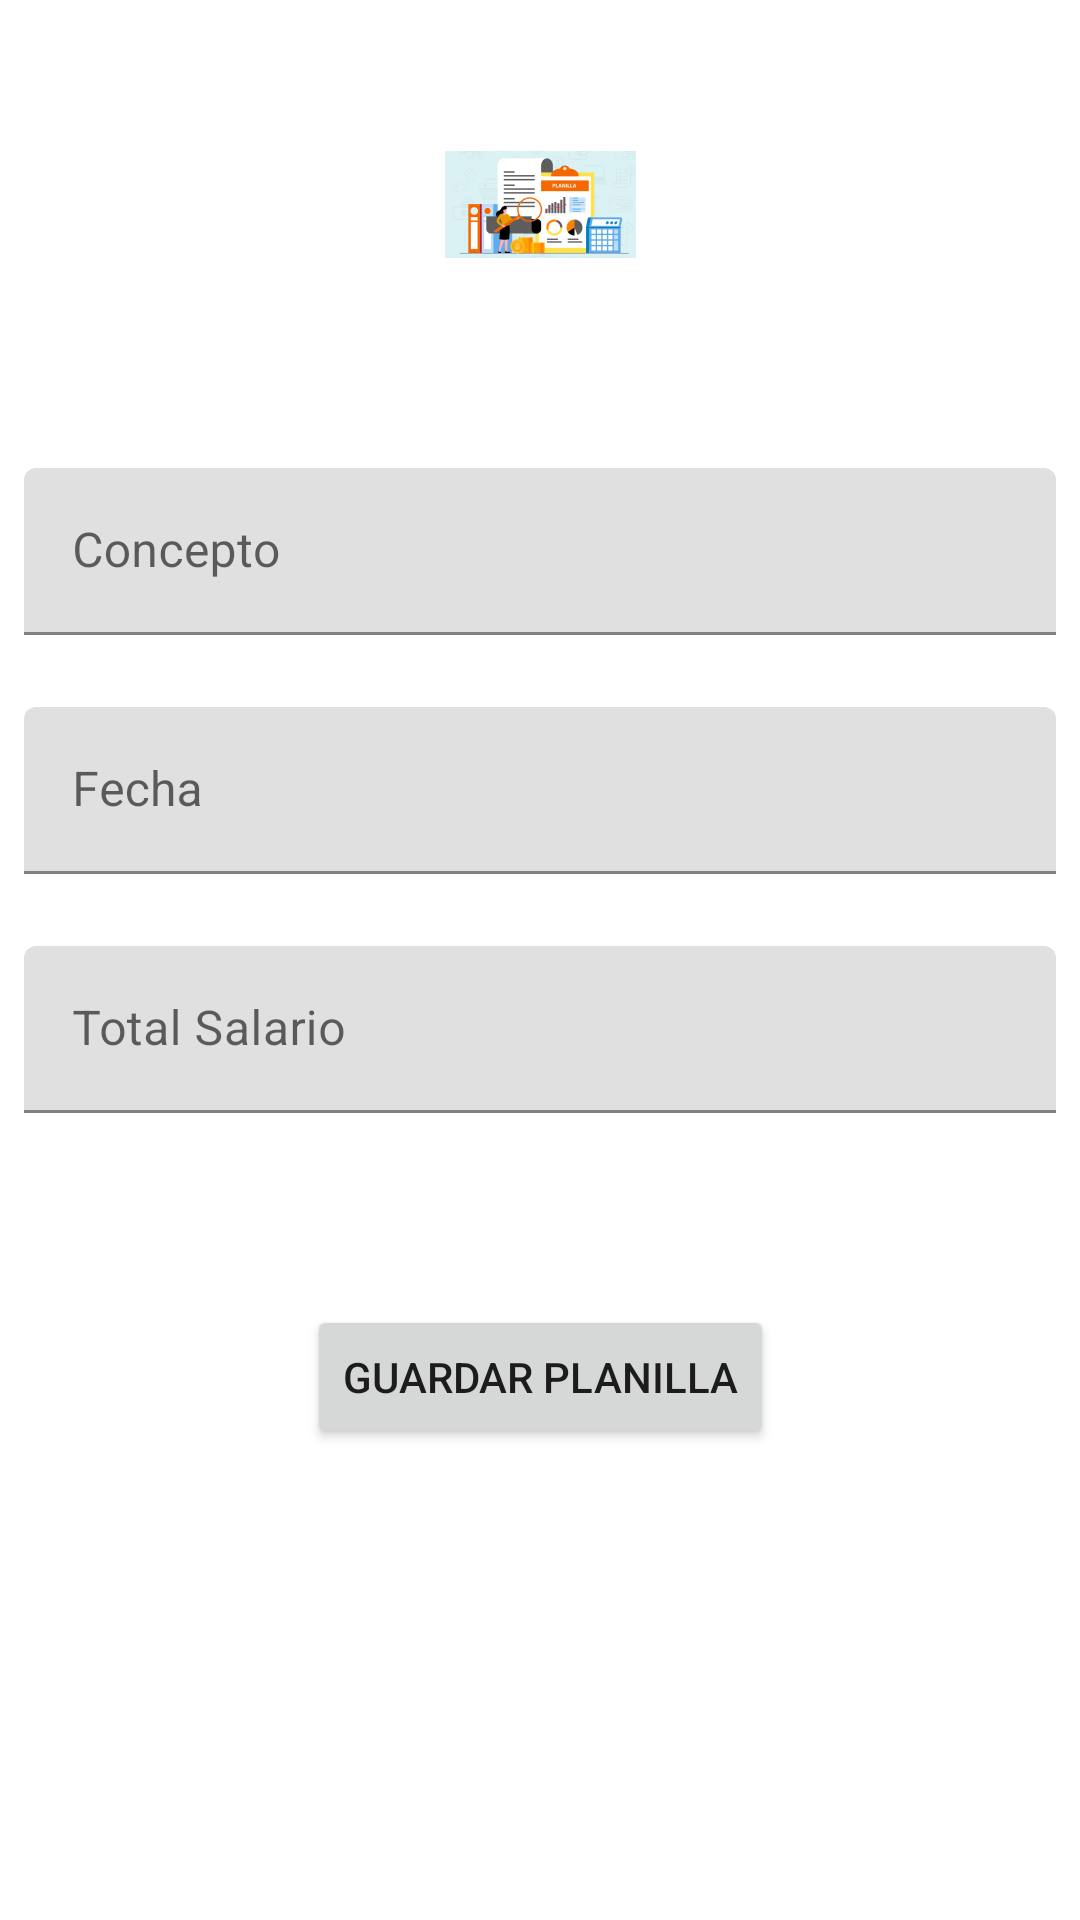

Here is an Android app screen rendered from its layout file. Give the layout XML and the strings, colors and styles it references.
<!-- AndroidManifest.xml: activity theme Theme.MiPlanilla.NoActionBar -->
<!-- res/layout/activity_crear_planilla.xml -->
<?xml version="1.0" encoding="utf-8"?>
<androidx.constraintlayout.widget.ConstraintLayout xmlns:android="http://schemas.android.com/apk/res/android"
    xmlns:app="http://schemas.android.com/apk/res-auto"
    xmlns:tools="http://schemas.android.com/tools"
    android:id="@+id/clCrearPlanilla"
    android:layout_width="match_parent"
    android:layout_height="match_parent"
    tools:context=".CrearPlanillaActivity">

        <androidx.appcompat.widget.Toolbar
            android:id="@+id/toolbar"
            android:layout_width="0dp"
            android:layout_height="wrap_content"
            android:background="?attr/colorPrimary"
            android:minHeight="?attr/actionBarTheme"
            app:layout_constraintEnd_toEndOf="parent"
            app:layout_constraintStart_toStartOf="parent"
            app:layout_constraintTop_toTopOf="parent" />

    <ImageView
        android:id="@+id/imageView3"
        android:layout_width="wrap_content"
        android:layout_height="128dp"
        android:layout_marginStart="4dp"
        android:layout_marginTop="4dp"
        android:layout_marginEnd="4dp"
        android:contentDescription="@string/lbl_planilla_image"
        app:layout_constraintEnd_toEndOf="parent"
        app:layout_constraintStart_toStartOf="parent"
        app:layout_constraintTop_toBottomOf="@+id/toolbar"
        app:srcCompat="@mipmap/planilla">

    </ImageView>

    <com.google.android.material.textfield.TextInputLayout
        android:id="@+id/til_concepto"
        android:layout_width="0dp"
        android:layout_height="wrap_content"
        android:layout_marginStart="8dp"
        android:layout_marginTop="24dp"
        android:layout_marginEnd="8dp"
        app:layout_constraintEnd_toEndOf="parent"
        app:layout_constraintStart_toStartOf="parent"
        app:layout_constraintTop_toBottomOf="@+id/imageView3">

        <com.google.android.material.textfield.TextInputEditText
            android:layout_width="match_parent"
            android:layout_height="wrap_content"
            android:hint="@string/lbl_concepto" />
    </com.google.android.material.textfield.TextInputLayout>

    <com.google.android.material.textfield.TextInputLayout
        android:id="@+id/til_fecha"
        android:layout_width="0dp"
        android:layout_height="wrap_content"
        android:layout_marginStart="8dp"
        android:layout_marginTop="24dp"
        android:layout_marginEnd="8dp"
        app:layout_constraintEnd_toEndOf="parent"
        app:layout_constraintStart_toStartOf="parent"
        app:layout_constraintTop_toBottomOf="@+id/til_concepto">

        <com.google.android.material.textfield.TextInputEditText
            android:layout_width="match_parent"
            android:layout_height="wrap_content"
            android:hint="@string/lbl_fecha" />
    </com.google.android.material.textfield.TextInputLayout>

    <com.google.android.material.textfield.TextInputLayout
        android:id="@+id/til_total"
        android:layout_width="0dp"
        android:layout_height="wrap_content"
        android:layout_marginStart="8dp"
        android:layout_marginTop="24dp"
        android:layout_marginEnd="8dp"
        app:layout_constraintEnd_toEndOf="parent"
        app:layout_constraintStart_toStartOf="parent"
        app:layout_constraintTop_toBottomOf="@+id/til_fecha">

        <com.google.android.material.textfield.TextInputEditText
            android:layout_width="match_parent"
            android:layout_height="wrap_content"
            android:hint="@string/lbl_total" />
    </com.google.android.material.textfield.TextInputLayout>

    <Button
        android:id="@+id/btn_guardar"
        android:layout_width="wrap_content"
        android:layout_height="wrap_content"
        android:layout_marginTop="64dp"
        android:text="@string/btn_guardar_planilla"
        app:layout_constraintEnd_toEndOf="parent"
        app:layout_constraintStart_toStartOf="parent"
        app:layout_constraintTop_toBottomOf="@+id/til_total" />

    </androidx.constraintlayout.widget.ConstraintLayout>
<!-- resources referenced by this layout -->
<resources>
  <!-- mipmap planilla: png bitmap (mipmap-hdpi, 5937 bytes) -->
  <string name="btn_guardar_planilla">Guardar Planilla</string>
  <string name="lbl_concepto">Concepto</string>
  <string name="lbl_fecha">Fecha</string>
  <string name="lbl_planilla_image">imagen Planilla</string>
  <string name="lbl_total">Total Salario</string>
  <style name="Theme.MiPlanilla.NoActionBar">
          <item name="windowActionBar">false</item>
          <item name="windowNoTitle">true</item>
      </style>
</resources>
